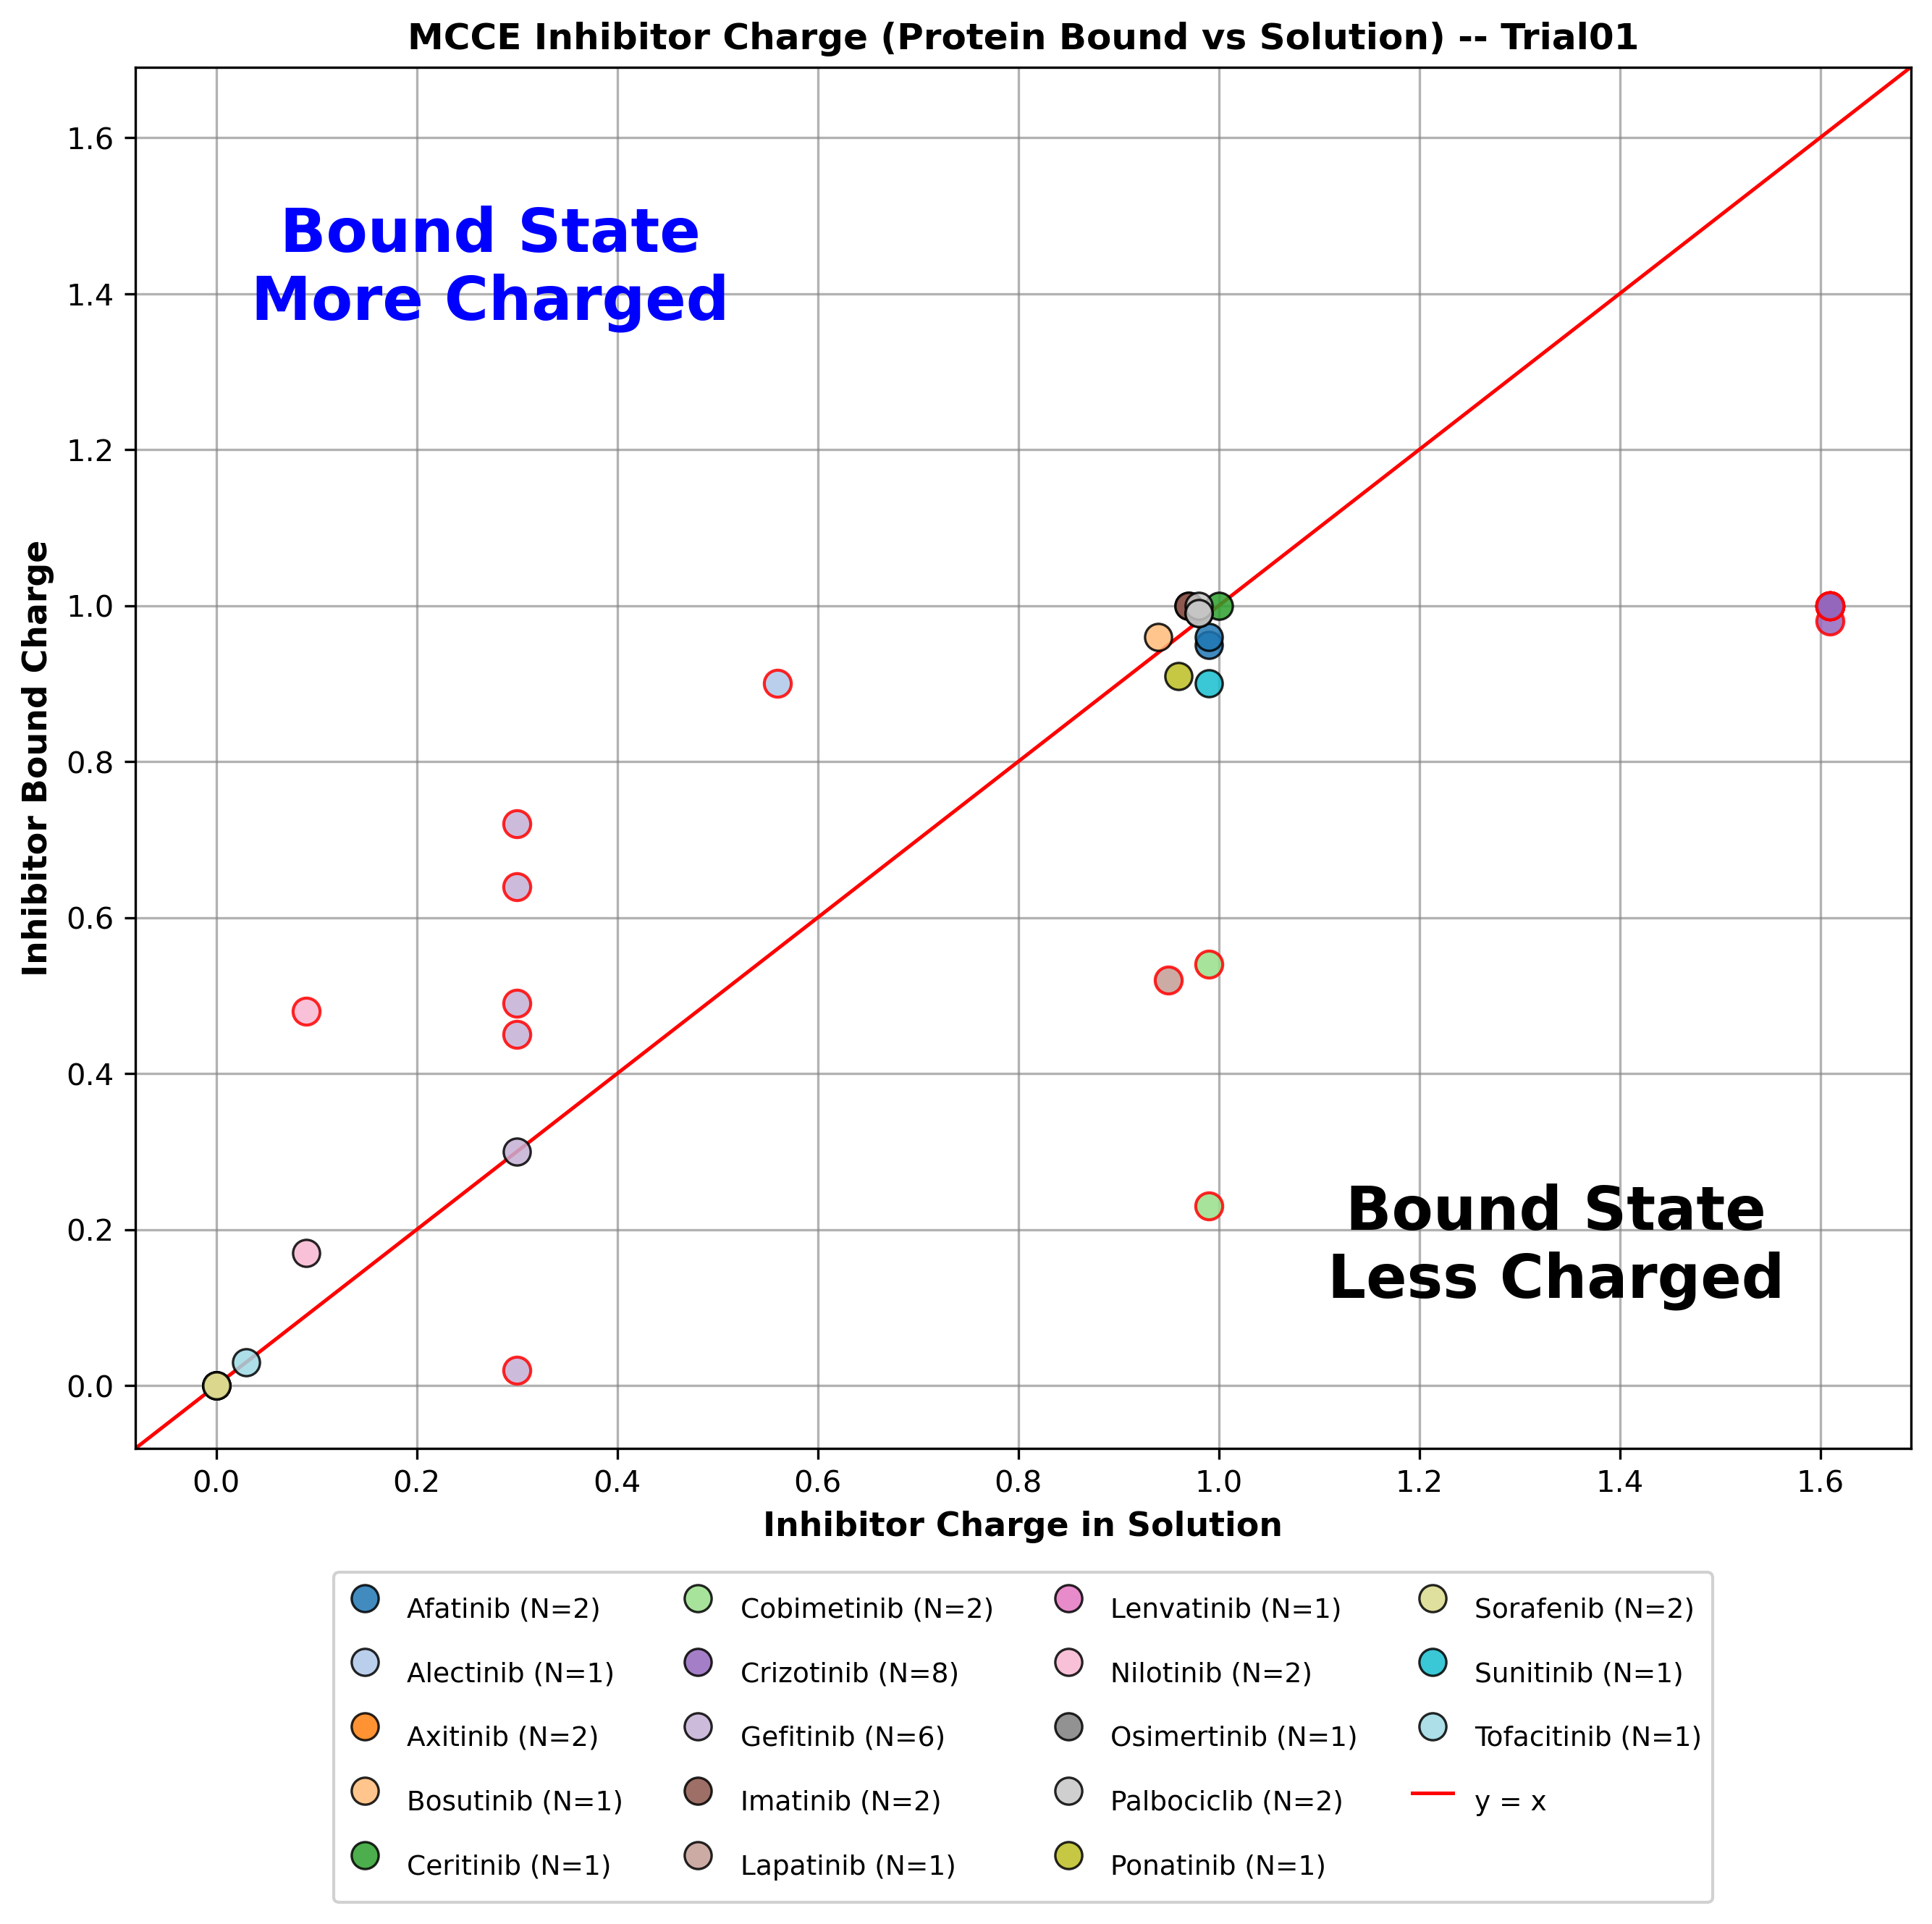

The file beside this chart, header and first rows:
trial, pdb, residue, inhibitor, x(run_inhib), y(run_holo), diff(y-x)
Trial01, 1XKK, FMM+A0091_, Lapatinib, 0.95, 0.52, -0.43
Trial01, 2EUF, LQQ+B0401_, Palbociclib, 0.98, 1, 0.02
Trial01, 2HYY, STI+A0600_, Imatinib, 0.97, 1, 0.03
Trial01, 2ITO, IRE+A2020_, Gefitinib, 0.3, 0.72, 0.42
Trial01, 2ITY, IRE+A2020_, Gefitinib, 0.3, 0.3, 0.000000
Trial01, 2ITZ, IRE+A2021_, Gefitinib, 0.3, 0.64, 0.34
Trial01, 2WGJ, VGH+A2346_, Crizotinib, 1.61, 0.98, -0.63
Trial01, 2XP2, VGH+A9000_, Crizotinib, 1.61, 1, -0.61
Trial01, 2YFX, VGH+A9000_, Crizotinib, 1.61, 1, -0.61
Trial01, 3AOX, EMH+A0901_, Alectinib, 0.56, 0.9, 0.34
Trial01, 3CS9, NIL+A0600_, Nilotinib, 0.09, 0.17, 0.08
Trial01, 3LXK, MI1+A1125_, Tofacitinib, 0.03, 0.03, 0.000000
Trial01, 3PYY, STI+A0003_, Imatinib, 0.97, 1, 0.03
Trial01, 3UE4, DB8+A0601_, Bosutinib, 0.94, 0.96, 0.02
Trial01, 3UG2, IRE+A0001_, Gefitinib, 0.3, 0.02, -0.28
Trial01, 3WZD, LEV-A1201_, Lenvatinib, -0.000000, -0.000000, 0.000000
Trial01, 3WZE, BAX+A1201_, Sorafenib, 0.000000, 0.000000, 0.000000
Trial01, 3ZOS, 0LI+A1004_, Ponatinib, 0.96, 0.91, -0.05
Trial01, 4AG8, AXI+A2000_, Axitinib, 0.000000, 0.000000, 0.000000
Trial01, 4AGC, AXI+A2000_, Axitinib, 0.000000, 0.000000, 0.000000
Trial01, 4AGD, B49+A2000_, Sunitinib, 0.99, 0.9, -0.09
Trial01, 4AN2, EUI+A1382_, Cobimetinib, 0.99, 0.23, -0.76
Trial01, 4ANQ, VGH+A9000_, Crizotinib, 1.61, 1, -0.61
Trial01, 4ANS, VGH+A9000_, Crizotinib, 1.61, 1, -0.61
Trial01, 4ASD, BAX+A1500_, Sorafenib, 0.000000, 0.000000, 0.000000
Trial01, 4G5J, 0WN+A1101_, Afatinib, 0.99, 0.95, -0.04
Trial01, 4G5P, 0WN+A1101_, Afatinib, 0.99, 0.96, -0.03
Trial01, 4I22, IRE+A9001_, Gefitinib, 0.3, 0.45, 0.15
Trial01, 4LMN, EUI+A0503_, Cobimetinib, 0.99, 0.54, -0.45
Trial01, 4MKC, 4MK+A1503_, Ceritinib, 1, 1, 0.000000
Trial01, 4WKQ, IRE+A1101_, Gefitinib, 0.3, 0.49, 0.19
Trial01, 4ZAU, YY3+A1101_, Osimertinib, 0.98, 0.99, 0.01
Trial01, 5AAA, VGH+A9000_, Crizotinib, 1.61, 1, -0.61
Trial01, 5AAB, VGH+A9000_, Crizotinib, 1.61, 1, -0.61
Trial01, 5AAC, VGH+A9000_, Crizotinib, 1.61, 1, -0.61
Trial01, 5L2I, LQQ+A0900_, Palbociclib, 0.98, 0.99, 0.01
Trial01, 5MO4, NIL+A0601_, Nilotinib, 0.09, 0.48, 0.39
